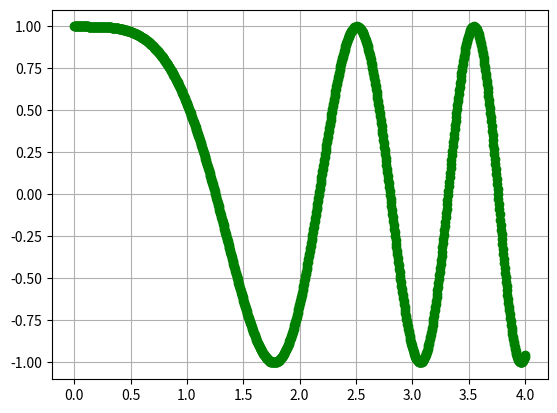

The matplotlib source for this figure:
# -*- coding : utf -8 -*-

import sys
sys.path.append('/usr/local/anaconda3/lib/python3.6/site-packages')

from numpy import cos, linspace

x = linspace(0,4,1000)
y = cos(x*x)

from matplotlib import pyplot as plt
plt.grid()
plt.plot(x,y,'go')
plt.show()

